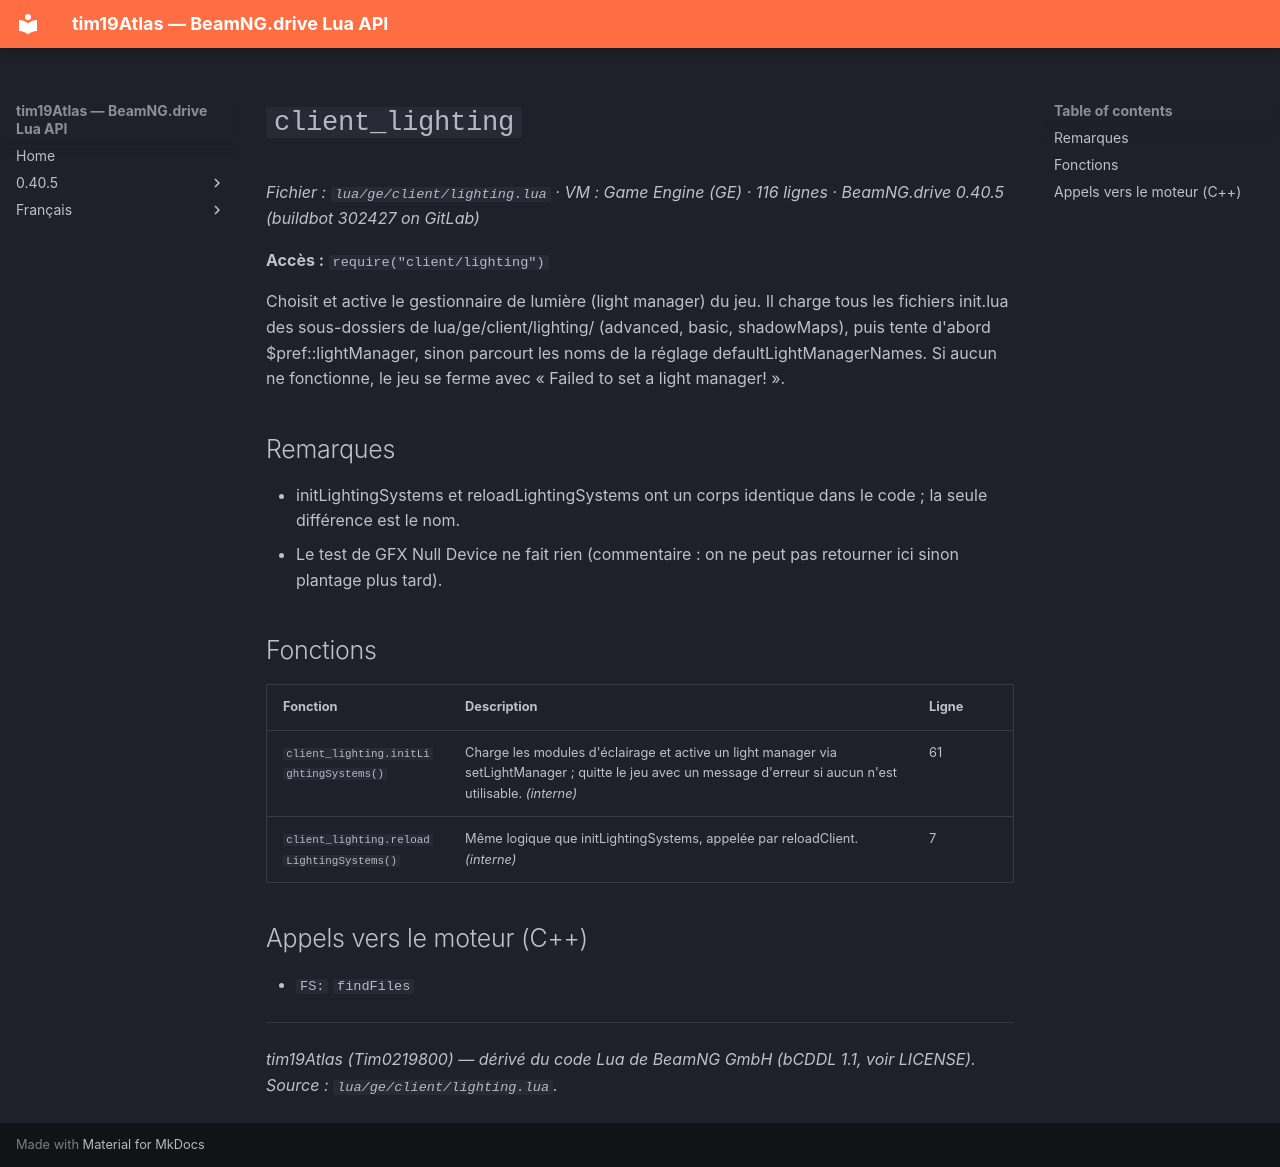

repository: Tim0219800/beamng-lua-atlas · page: fr/0.40.5/ge/client/lighting.html · generator: mkdocs

# `client_lighting`

*Fichier : `lua/ge/client/lighting.lua` · VM : Game Engine (GE) · 116 lignes · BeamNG.drive 0.40.5 (buildbot 302427 on GitLab)*

**Accès :** `require("client/lighting")`

Choisit et active le gestionnaire de lumière (light manager) du jeu. Il charge tous les fichiers init.lua des sous-dossiers de lua/ge/client/lighting/ (advanced, basic, shadowMaps), puis tente d'abord $pref::lightManager, sinon parcourt les noms de la réglage defaultLightManagerNames. Si aucun ne fonctionne, le jeu se ferme avec « Failed to set a light manager! ».

## Remarques

- initLightingSystems et reloadLightingSystems ont un corps identique dans le code ; la seule différence est le nom.
- Le test de GFX Null Device ne fait rien (commentaire : on ne peut pas retourner ici sinon plantage plus tard).

## Fonctions

| Fonction | Description | Ligne |
|---|---|---|
| `client_lighting.initLightingSystems()` | Charge les modules d'éclairage et active un light manager via setLightManager ; quitte le jeu avec un message d'erreur si aucun n'est utilisable. *(interne)* | 61 |
| `client_lighting.reloadLightingSystems()` | Même logique que initLightingSystems, appelée par reloadClient. *(interne)* | 7 |

## Appels vers le moteur (C++)

- `FS:` `findFiles`

---
*tim19Atlas (Tim0219800) — dérivé du code Lua de BeamNG GmbH (bCDDL 1.1, voir LICENSE). Source : `lua/ge/client/lighting.lua`.*
